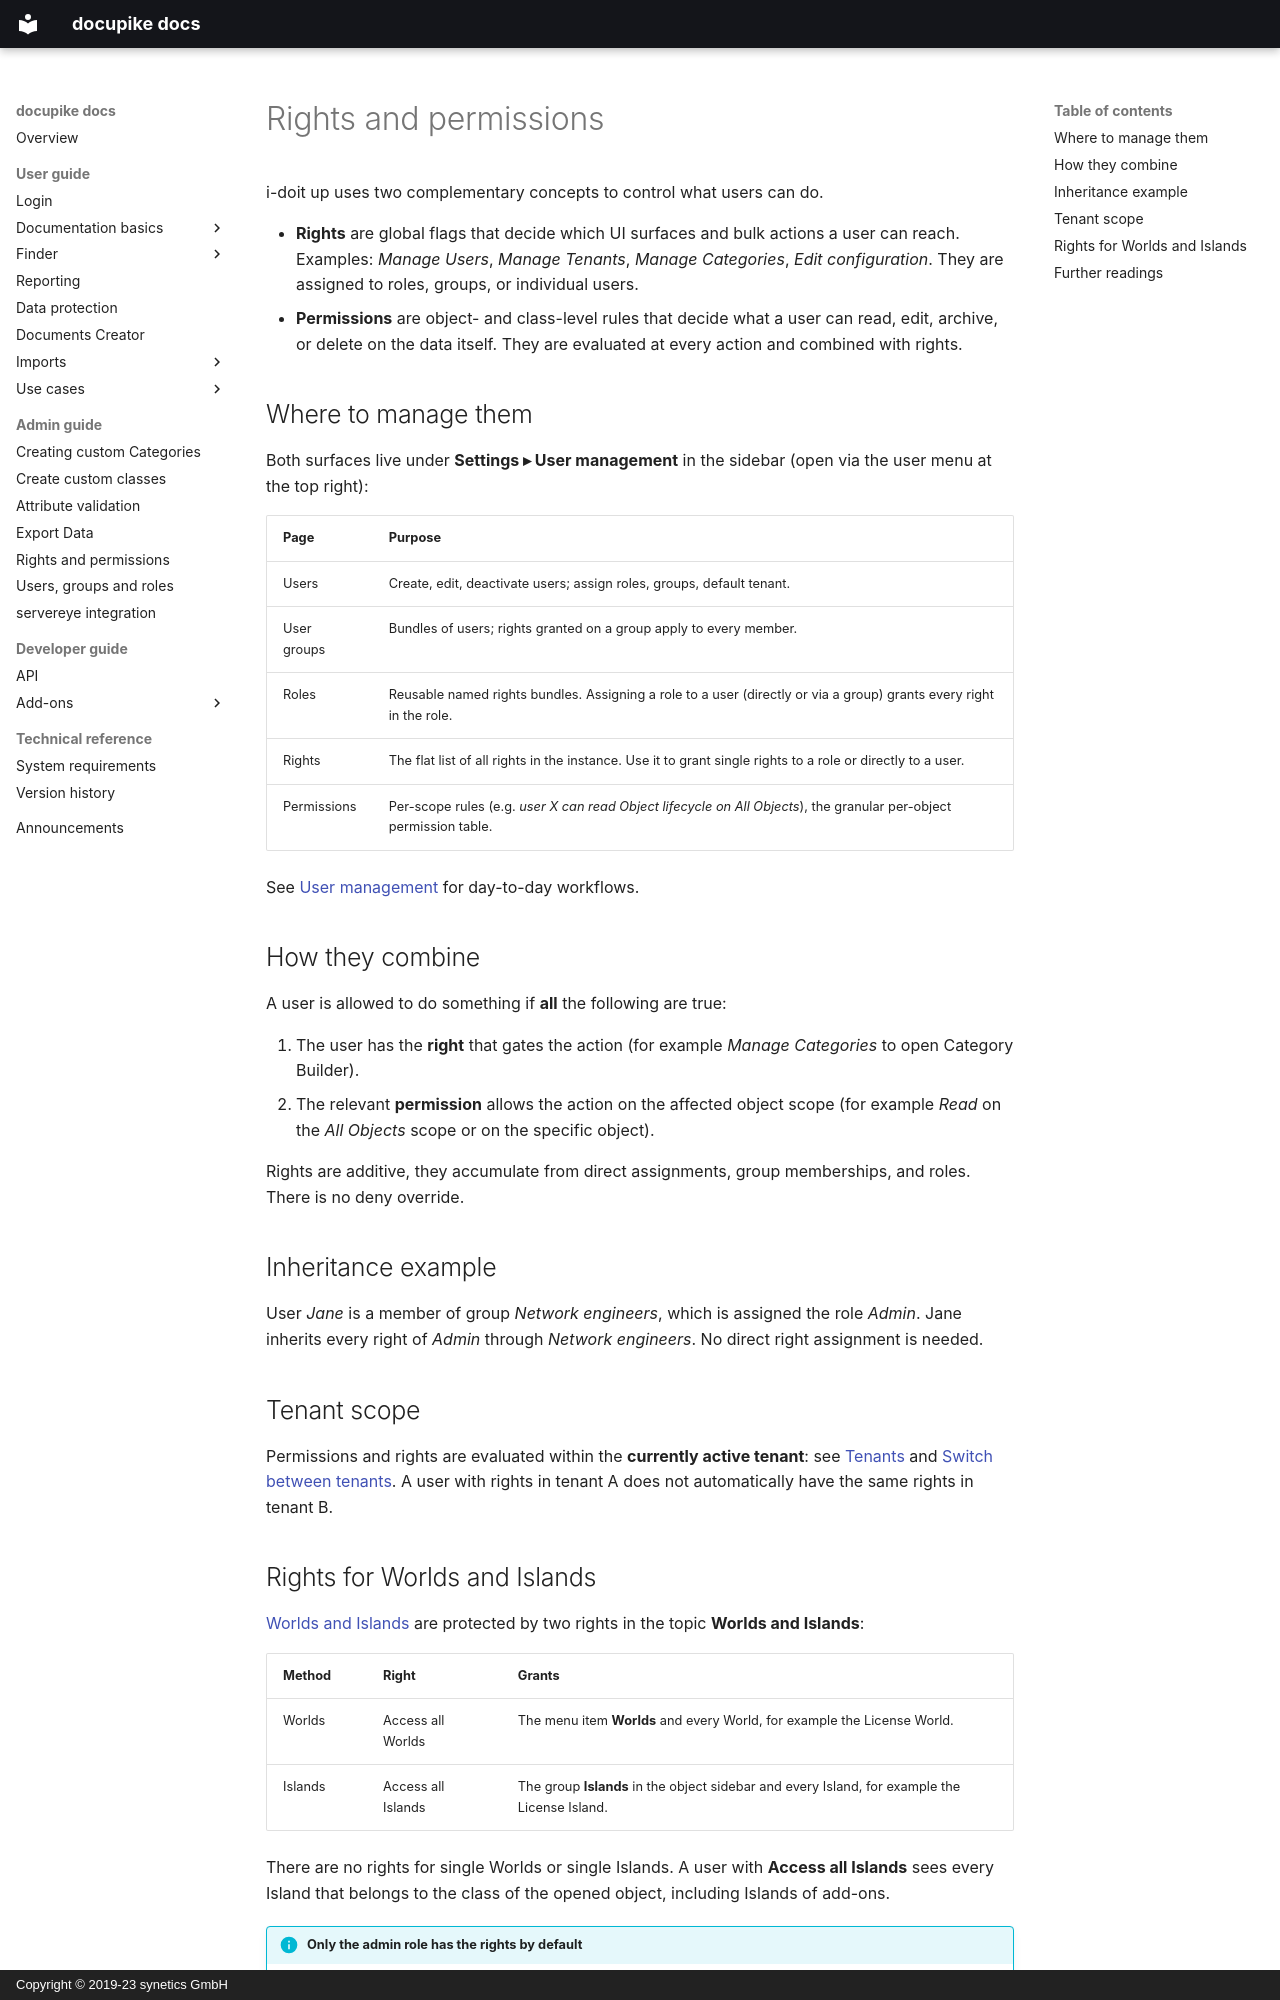

repository: docupike/docs · page: en/admin/rights-and-permissions.html · generator: mkdocs · copyright: Copyright © 2019-23 synetics GmbH

# Rights and permissions

i-doit up uses two complementary concepts to control what users can do.

- **Rights** are global flags that decide which UI surfaces and bulk actions a user can reach.
    Examples: *Manage Users*, *Manage Tenants*, *Manage Categories*, *Edit configuration*.
    They are assigned to roles, groups, or individual users.
- **Permissions** are object- and class-level rules that decide what a user can read, edit, archive, or delete on the data itself.
    They are evaluated at every action and combined with rights.

## Where to manage them

Both surfaces live under **Settings ▸ User management** in the sidebar (open via the user menu at the top right):

| Page | Purpose |
|---|---|
| Users | Create, edit, deactivate users; assign roles, groups, default tenant. |
| User groups | Bundles of users; rights granted on a group apply to every member. |
| Roles | Reusable named rights bundles. Assigning a role to a user (directly or via a group) grants every right in the role. |
| Rights | The flat list of all rights in the instance. Use it to grant single rights to a role or directly to a user. |
| Permissions | Per-scope rules (e.g. *user X can read Object lifecycle on All Objects*), the granular per-object permission table. |

See [User management](user-management.md) for day-to-day workflows.

## How they combine

A user is allowed to do something if **all** the following are true:

1. The user has the **right** that gates the action (for example *Manage Categories* to open Category Builder).
2. The relevant **permission** allows the action on the affected object scope (for example *Read* on the *All Objects* scope or on the specific object).

Rights are additive, they accumulate from direct assignments, group memberships, and roles.
There is no deny override.

## Inheritance example

User *Jane* is a member of group *Network engineers*, which is assigned the role *Admin*.
Jane inherits every right of *Admin* through *Network engineers*.
No direct right assignment is needed.

## Tenant scope

Permissions and rights are evaluated within the **currently active tenant**: see [Tenants](tenants.md) and [Switch between tenants](../user/basics/tenant-switcher.md).
A user with rights in tenant A does not automatically have the same rights in tenant B.
